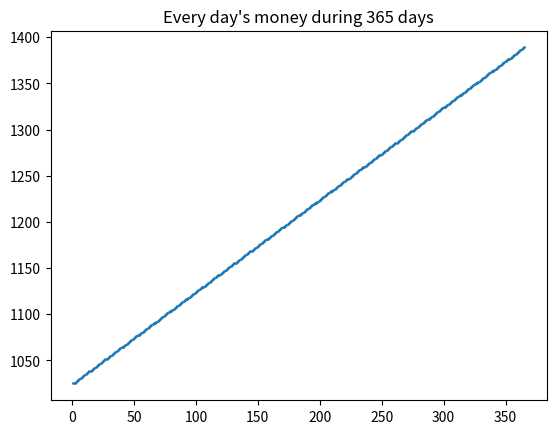

Reproduce this figure in Python.
import random, math

def gambleOnce():
    return random.random() > 0.5

def gambleDay(money):
    if money < 1: 
        return money 

    wager = 1 
    money -= wager
    
    while not gambleOnce(): 
        wager *= 2
        money  -= wager
        if money <= 0: 
            return money 

    money = money + 2 * wager
    return money

if __name__ == '__main__':
    moneyHold = 1024
    moneyHolds = []

    dayNumber =  365
    for x in range(dayNumber): 
        moneyHold = gambleDay(moneyHold)
        moneyHolds.append(moneyHold)

    from matplotlib import pyplot as plt 
    plt.scatter(list(range(1,dayNumber+1)), moneyHolds, s = 1)                                                                            
    plt.title(f'Every day\'s money during {dayNumber} days') 
    plt.show() 
    